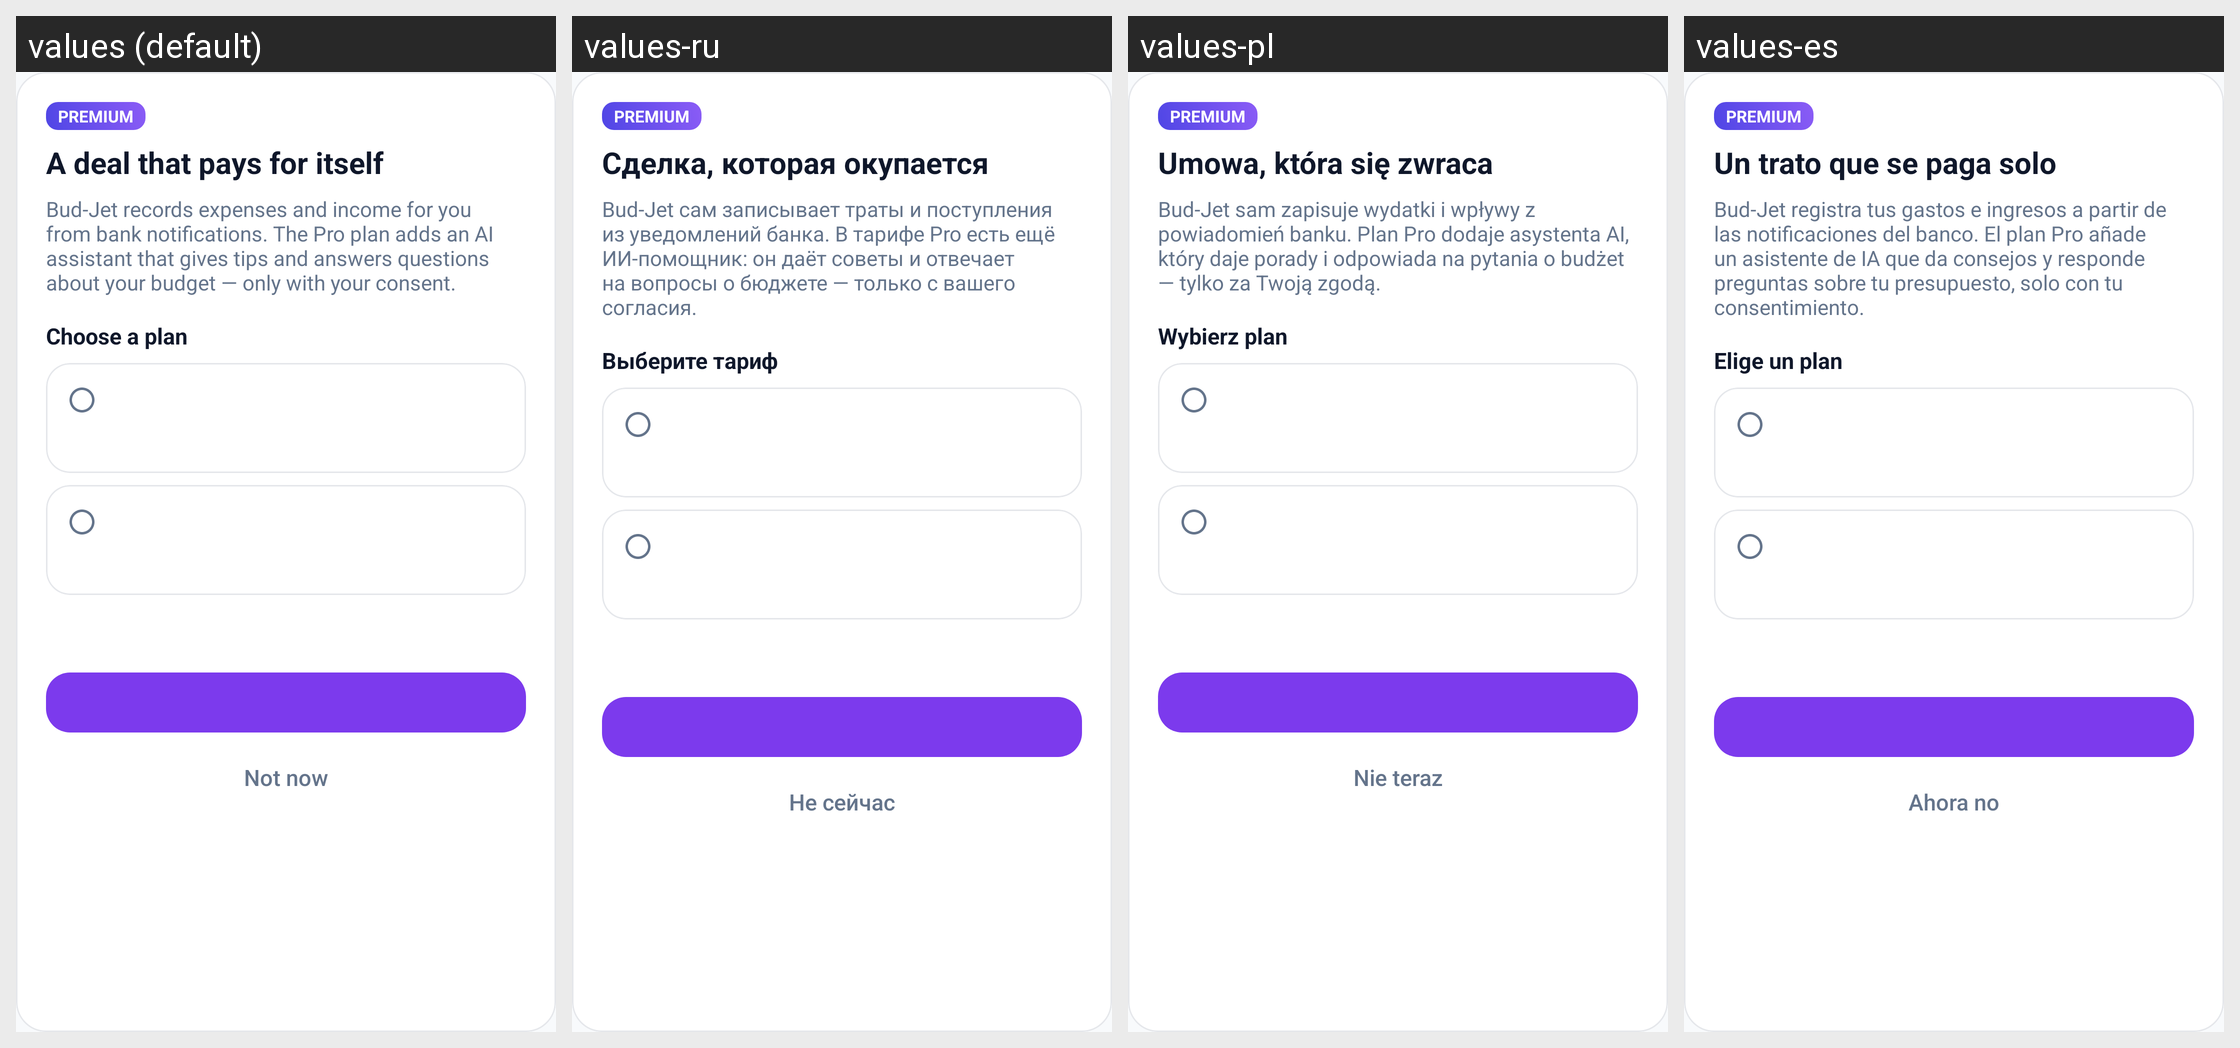

For this localized Android screen grid, give each drawn string resource with its value in every locale shown.
Android screen res/layout/bottom_sheet_premium_offer.xml rendered under 4 locales, left to right: values (default), values-ru, values-pl, values-es. Device: Nexus 5 (rendered at 1080×1920; each locale shown at half size, 540×960, under a caption strip naming it); theme Theme.BudJet.
Strings drawn on this screen, with the default value and each locale's value (text and hints the layout hard-codes, and strings that could not be matched under every locale, appear in the picture but are not listed):

premium_badge
  values: PREMIUM
  values-ru: PREMIUM
  values-pl: PREMIUM
  values-es: PREMIUM

premium_sheet_title
  values: A deal that pays for itself
  values-ru: Сделка, которая окупается
  values-pl: Umowa, która się zwraca
  values-es: Un trato que se paga solo

premium_sheet_generic_body
  values: Bud-Jet records expenses and income for you from bank notifications. The Pro plan adds an AI assistant that gives tips and answers questions about your budget — only with your consent.
  values-ru: Bud-Jet сам записывает траты и поступления из уведомлений банка. В тарифе Pro есть ещё ИИ-помощник: он даёт советы и отвечает на вопросы о бюджете — только с вашего согласия.
  values-pl: Bud-Jet sam zapisuje wydatki i wpływy z powiadomień banku. Plan Pro dodaje asystenta AI, który daje porady i odpowiada na pytania o budżet — tylko za Twoją zgodą.
  values-es: Bud-Jet registra tus gastos e ingresos a partir de las notificaciones del banco. El plan Pro añade un asistente de IA que da consejos y responde preguntas sobre tu presupuesto, solo con tu consentimiento.

plan_choose_title
  values: Choose a plan
  values-ru: Выберите тариф
  values-pl: Wybierz plan
  values-es: Elige un plan

premium_offer_not_now
  values: Not now
  values-ru: Не сейчас
  values-pl: Nie teraz
  values-es: Ahora no
